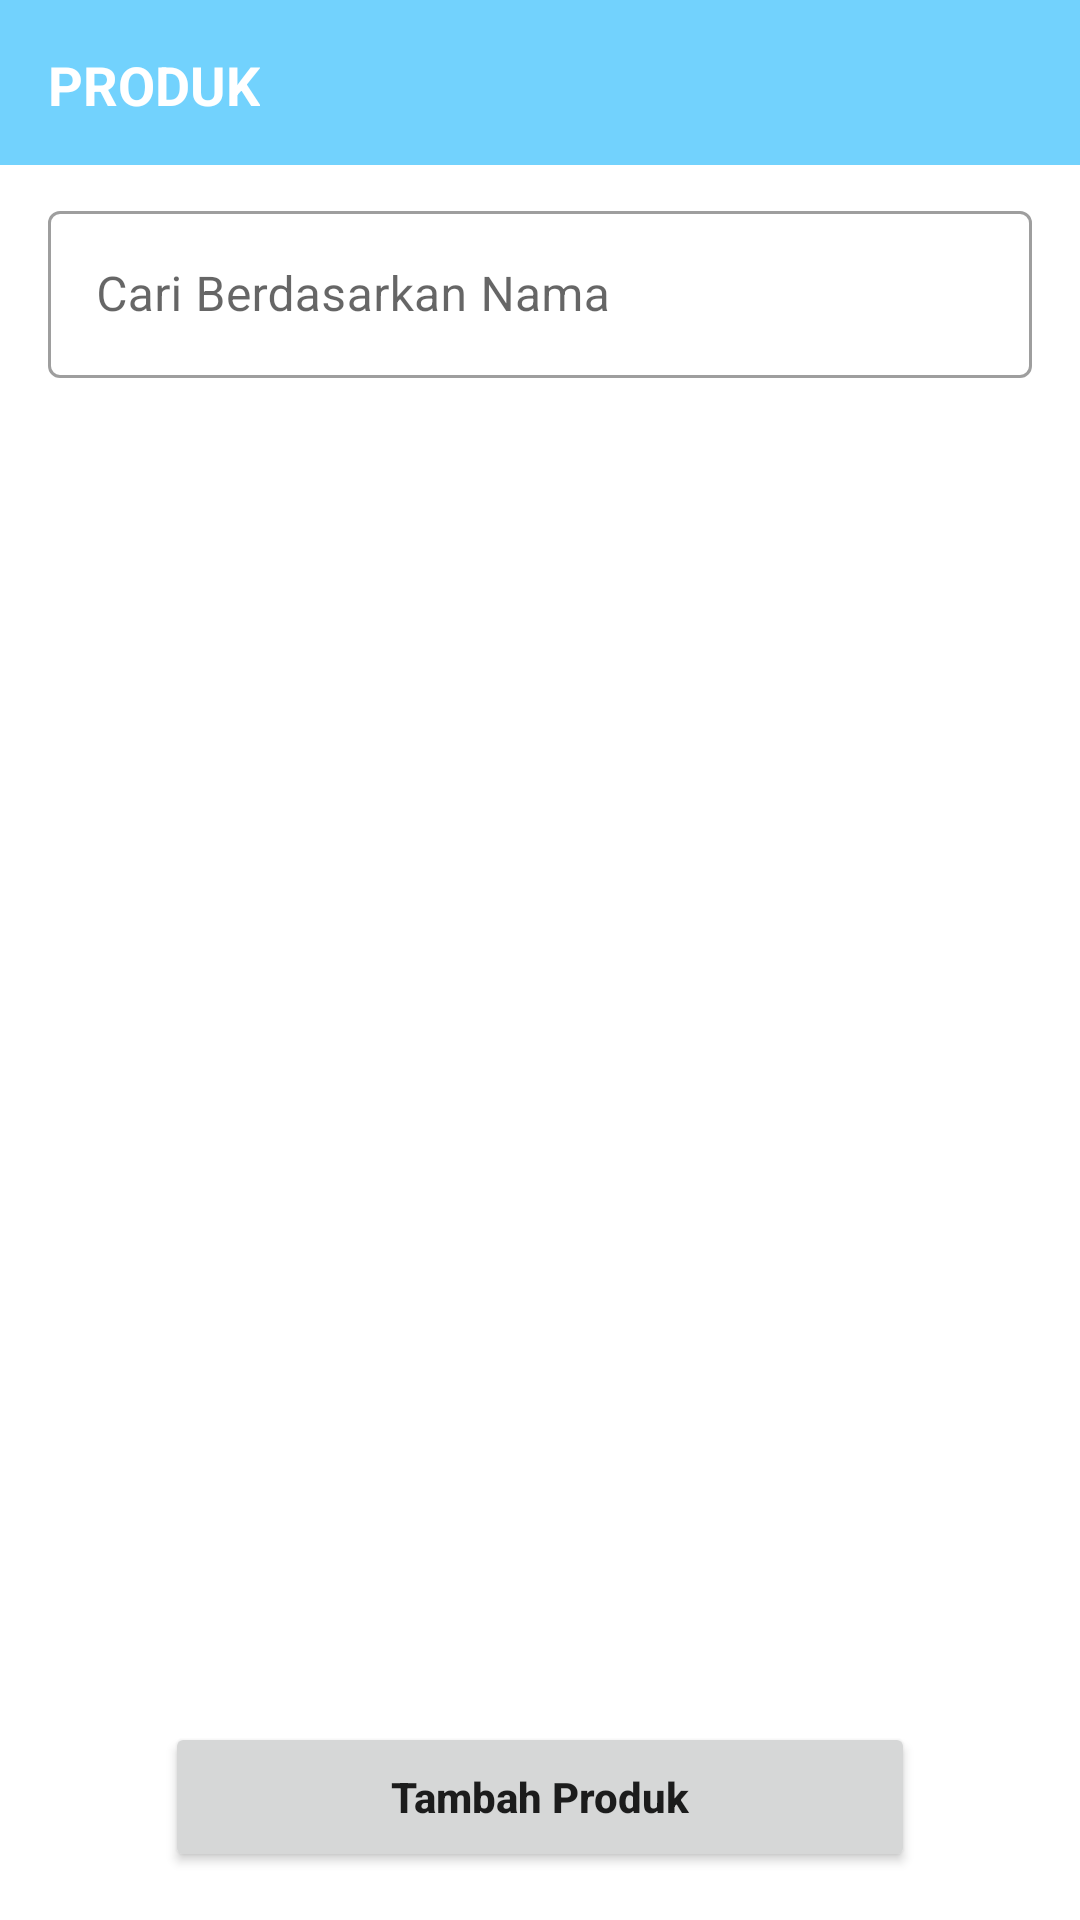

Here is an Android app screen rendered from its layout file. Give the layout XML and the strings, colors and styles it references.
<!-- AndroidManifest.xml: application theme Theme.BUAHQ -->
<!-- res/layout/activity_product.xml -->
<?xml version="1.0" encoding="utf-8"?>
<androidx.constraintlayout.widget.ConstraintLayout xmlns:android="http://schemas.android.com/apk/res/android"
    xmlns:app="http://schemas.android.com/apk/res-auto"
    xmlns:tools="http://schemas.android.com/tools"
    android:layout_width="match_parent"
    android:layout_height="match_parent"
    tools:context=".produk.ProductActivity">


    <View
        android:id="@+id/view3"
        android:layout_width="match_parent"
        android:layout_height="55dp"
        android:background="@color/primary"
        app:layout_constraintEnd_toEndOf="parent"
        app:layout_constraintStart_toStartOf="parent"
        app:layout_constraintTop_toTopOf="parent" />

    <TextView
        android:id="@+id/textView3"
        android:layout_width="wrap_content"
        android:layout_height="wrap_content"
        android:layout_marginStart="16dp"
        android:layout_marginTop="16dp"
        android:text="PRODUK"
        android:textColor="@color/white"
        android:textSize="18sp"
        android:textStyle="bold"
        app:layout_constraintStart_toStartOf="parent"
        app:layout_constraintTop_toTopOf="parent" />

    <com.google.android.material.textfield.TextInputLayout
        android:id="@+id/textInputLayout4"
        style="@style/Widget.MaterialComponents.TextInputLayout.OutlinedBox"
        android:layout_width="match_parent"
        android:layout_height="wrap_content"
        android:layout_marginTop="10dp"
        app:layout_constraintEnd_toEndOf="parent"
        app:layout_constraintStart_toStartOf="parent"
        android:focusable="false"
        android:layout_marginStart="16dp"
        android:layout_marginEnd="16dp"
        app:layout_constraintTop_toBottomOf="@+id/view3">

        <com.google.android.material.textfield.TextInputEditText
            android:id="@+id/searchEt"
            android:layout_width="match_parent"
            android:layout_height="wrap_content"
            android:drawableStart="@drawable/ic_baseline_search_24"
            android:drawablePadding="10dp"
            android:hint="Cari Berdasarkan Nama"
            android:inputType="text" />

    </com.google.android.material.textfield.TextInputLayout>


    <androidx.recyclerview.widget.RecyclerView
        android:id="@+id/rvProduct"
        android:layout_width="match_parent"
        android:layout_height="0dp"
        android:layout_marginBottom="10dp"
        android:layout_marginTop="10dp"
        app:layout_constraintBottom_toTopOf="@+id/addBtn"
        app:layout_constraintEnd_toEndOf="parent"
        app:layout_constraintStart_toStartOf="parent"
        app:layout_constraintTop_toBottomOf="@+id/textInputLayout4"
        tools:listitem="@layout/item_product" />

    <TextView
        android:layout_width="wrap_content"
        android:layout_height="wrap_content"
        android:text="Tidak Ada Data\nProduk Tersedia"
        android:textAlignment="center"
        android:textColor="@color/black"
        android:textSize="28sp"
        android:textStyle="bold"
        android:id="@+id/noData"
        android:visibility="gone"
        app:layout_constraintBottom_toBottomOf="@+id/rvProduct"
        app:layout_constraintEnd_toEndOf="parent"
        app:layout_constraintStart_toStartOf="parent"
        app:layout_constraintTop_toBottomOf="@+id/textInputLayout4" />

    <ProgressBar
        android:layout_width="wrap_content"
        android:layout_height="wrap_content"
        android:id="@+id/progressBar"
        android:visibility="gone"
        app:layout_constraintBottom_toBottomOf="@+id/rvProduct"
        app:layout_constraintEnd_toEndOf="parent"
        app:layout_constraintStart_toStartOf="parent"
        app:layout_constraintTop_toTopOf="@+id/rvProduct" />


    <Button
        android:layout_width="250dp"
        android:layout_height="50dp"
        android:layout_marginBottom="16dp"
        android:id="@+id/addBtn"
        android:text="Tambah Produk"
        android:textAllCaps="false"
        android:textStyle="bold"
        app:layout_constraintBottom_toBottomOf="parent"
        app:layout_constraintEnd_toEndOf="parent"
        app:layout_constraintStart_toStartOf="parent" />


</androidx.constraintlayout.widget.ConstraintLayout>
<!-- res/layout/item_product.xml (included above) -->
<?xml version="1.0" encoding="utf-8"?>
<androidx.constraintlayout.widget.ConstraintLayout
    xmlns:android="http://schemas.android.com/apk/res/android"
    xmlns:tools="http://schemas.android.com/tools"
    android:layout_width="wrap_content"
    android:layout_height="wrap_content"
    xmlns:app="http://schemas.android.com/apk/res-auto"
    android:layout_marginStart="16dp"
    android:layout_marginEnd="16dp"
    android:background="@drawable/bg_border"
    android:layout_marginTop="16dp"
    android:id="@+id/cv">

    <com.makeramen.roundedimageview.RoundedImageView
        android:id="@+id/dp"
        android:layout_width="120dp"
        android:layout_height="120dp"
        android:adjustViewBounds="true"
        android:scaleType="centerCrop"
        android:layout_marginStart="16dp"
        android:layout_marginTop="16dp"
        android:layout_marginEnd="16dp"
        app:layout_constraintEnd_toEndOf="parent"
        app:layout_constraintStart_toStartOf="parent"
        app:layout_constraintTop_toTopOf="parent"
        app:riv_corner_radius="12dp" />

    <TextView
        android:id="@+id/name"
        android:layout_width="120dp"
        android:layout_height="wrap_content"
        android:layout_marginStart="16dp"
        android:layout_marginEnd="16dp"
        android:maxLines="1"
        android:text="Nama Produk kamu"
        android:textAlignment="center"
        android:textColor="@color/black"
        android:textSize="13sp"
        android:layout_marginBottom="16dp"
        android:textStyle="bold"
        app:layout_constraintBottom_toBottomOf="parent"
        app:layout_constraintEnd_toEndOf="parent"
        app:layout_constraintStart_toStartOf="parent"
        app:layout_constraintTop_toBottomOf="@+id/dp" />


    <View
        android:id="@+id/view5"
        android:layout_width="50dp"
        android:layout_height="20dp"
        android:layout_marginTop="5dp"
        android:layout_marginBottom="5dp"
        android:background="@drawable/bg_rounded"
        android:backgroundTint="@android:color/holo_green_dark"
        app:layout_constraintBottom_toBottomOf="parent"
        app:layout_constraintEnd_toEndOf="parent"
        app:layout_constraintStart_toStartOf="parent"
        app:layout_constraintTop_toBottomOf="@+id/name" />

    <TextView
        android:layout_width="wrap_content"
        android:layout_height="wrap_content"
        android:text="update"
        android:textColor="@color/white"
        android:textSize="11sp"
        app:layout_constraintBottom_toBottomOf="@+id/view5"
        app:layout_constraintEnd_toEndOf="@+id/view5"
        app:layout_constraintStart_toStartOf="@+id/view5"
        app:layout_constraintTop_toTopOf="@+id/view5" />


</androidx.constraintlayout.widget.ConstraintLayout>
<!-- resources referenced by this layout -->
<resources>
  <color name="black">#FF000000</color>
  <color name="primary">#72D2FD</color>
  <color name="white">#FFFFFFFF</color>
  <!-- drawable bg_border (drawable) -->
  <?xml version="1.0" encoding="utf-8"?>
  <shape xmlns:android="http://schemas.android.com/apk/res/android"
      android:shape="rectangle">
  
      <solid android:color="@color/white"/>
  
      <corners android:radius="10dp" />
      <stroke android:width="2dp" android:color="#ECECEC" />
  </shape>
  <style name="Theme.BUAHQ" parent="Theme.MaterialComponents.Light.NoActionBar">
          
          <item name="colorPrimary">@color/primary</item>
          <item name="colorPrimaryVariant">@color/secondary</item>
          <item name="colorOnPrimary">@color/white</item>
          
          <item name="colorSecondary">@color/teal_200</item>
          <item name="colorSecondaryVariant">@color/teal_700</item>
          <item name="colorOnSecondary">@color/black</item>
          
          <item name="android:statusBarColor" tools:targetApi="l">?attr/colorPrimaryVariant</item>
          
      </style>
  <color name="secondary">#2196F3</color>
  <color name="teal_200">#FF03DAC5</color>
  <color name="teal_700">#FF018786</color>
</resources>
